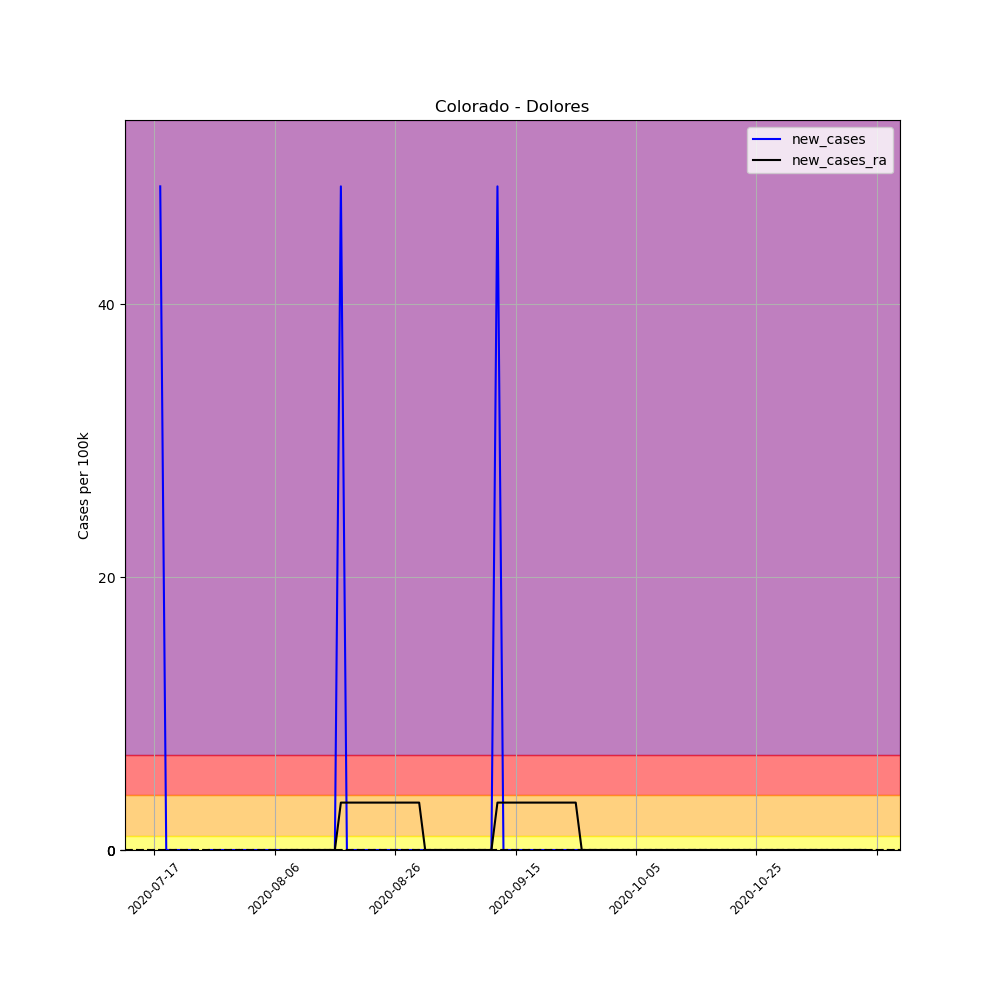

The data file committed next to this chart (first rows):
, date, county, state, fips, cases, deaths, COUNTY, STNAME, CTYNAME, POPESTIMATE2019, per_100k, new_cases, new_cases_ra
698910, 2020-07-17, Dolores, Colorado, 8033, 1, 0, 33, Colorado, Dolores, 2055, 48.66, , 
698911, 2020-07-18, Dolores, Colorado, 8033, 2, 0, 33, Colorado, Dolores, 2055, 97.32, 48.66, 
698912, 2020-07-19, Dolores, Colorado, 8033, 2, 0, 33, Colorado, Dolores, 2055, 97.32, 0.0, 
698913, 2020-07-20, Dolores, Colorado, 8033, 2, 0, 33, Colorado, Dolores, 2055, 97.32, 0.0, 
698914, 2020-07-21, Dolores, Colorado, 8033, 2, 0, 33, Colorado, Dolores, 2055, 97.32, 0.0, 
698915, 2020-07-22, Dolores, Colorado, 8033, 2, 0, 33, Colorado, Dolores, 2055, 97.32, 0.0, 
698916, 2020-07-23, Dolores, Colorado, 8033, 2, 0, 33, Colorado, Dolores, 2055, 97.32, 0.0, 
698917, 2020-07-24, Dolores, Colorado, 8033, 2, 0, 33, Colorado, Dolores, 2055, 97.32, 0.0, 
698918, 2020-07-25, Dolores, Colorado, 8033, 1, 0, 33, Colorado, Dolores, 2055, 48.66, -48.66, 
698919, 2020-07-26, Dolores, Colorado, 8033, 1, 0, 33, Colorado, Dolores, 2055, 48.66, 0.0, 
698920, 2020-07-27, Dolores, Colorado, 8033, 1, 0, 33, Colorado, Dolores, 2055, 48.66, 0.0, 
698921, 2020-07-28, Dolores, Colorado, 8033, 1, 0, 33, Colorado, Dolores, 2055, 48.66, 0.0, 
698922, 2020-07-29, Dolores, Colorado, 8033, 1, 0, 33, Colorado, Dolores, 2055, 48.66, 0.0, 
698923, 2020-07-30, Dolores, Colorado, 8033, 1, 0, 33, Colorado, Dolores, 2055, 48.66, 0.0, 
698924, 2020-07-31, Dolores, Colorado, 8033, 1, 0, 33, Colorado, Dolores, 2055, 48.66, 0.0, 0.0
698925, 2020-08-01, Dolores, Colorado, 8033, 1, 0, 33, Colorado, Dolores, 2055, 48.66, 0.0, -3.476
698926, 2020-08-02, Dolores, Colorado, 8033, 1, 0, 33, Colorado, Dolores, 2055, 48.66, 0.0, -3.476
698927, 2020-08-03, Dolores, Colorado, 8033, 1, 0, 33, Colorado, Dolores, 2055, 48.66, 0.0, -3.476
698928, 2020-08-04, Dolores, Colorado, 8033, 1, 0, 33, Colorado, Dolores, 2055, 48.66, 0.0, -3.476
698929, 2020-08-05, Dolores, Colorado, 8033, 1, 0, 33, Colorado, Dolores, 2055, 48.66, 0.0, -3.476
698930, 2020-08-06, Dolores, Colorado, 8033, 1, 0, 33, Colorado, Dolores, 2055, 48.66, 0.0, -3.476
698931, 2020-08-07, Dolores, Colorado, 8033, 1, 0, 33, Colorado, Dolores, 2055, 48.66, 0.0, -3.476
698932, 2020-08-08, Dolores, Colorado, 8033, 1, 0, 33, Colorado, Dolores, 2055, 48.66, 0.0, 0.0
698933, 2020-08-09, Dolores, Colorado, 8033, 1, 0, 33, Colorado, Dolores, 2055, 48.66, 0.0, 0.0
698934, 2020-08-10, Dolores, Colorado, 8033, 1, 0, 33, Colorado, Dolores, 2055, 48.66, 0.0, 0.0
698935, 2020-08-11, Dolores, Colorado, 8033, 1, 0, 33, Colorado, Dolores, 2055, 48.66, 0.0, 0.0
698936, 2020-08-12, Dolores, Colorado, 8033, 1, 0, 33, Colorado, Dolores, 2055, 48.66, 0.0, 0.0
698937, 2020-08-13, Dolores, Colorado, 8033, 1, 0, 33, Colorado, Dolores, 2055, 48.66, 0.0, 0.0
698938, 2020-08-14, Dolores, Colorado, 8033, 1, 0, 33, Colorado, Dolores, 2055, 48.66, 0.0, 0.0
698939, 2020-08-15, Dolores, Colorado, 8033, 1, 0, 33, Colorado, Dolores, 2055, 48.66, 0.0, 0.0
698940, 2020-08-16, Dolores, Colorado, 8033, 1, 0, 33, Colorado, Dolores, 2055, 48.66, 0.0, 0.0
698941, 2020-08-17, Dolores, Colorado, 8033, 2, 0, 33, Colorado, Dolores, 2055, 97.32, 48.66, 3.476
698942, 2020-08-18, Dolores, Colorado, 8033, 2, 0, 33, Colorado, Dolores, 2055, 97.32, 0.0, 3.476
698943, 2020-08-19, Dolores, Colorado, 8033, 2, 0, 33, Colorado, Dolores, 2055, 97.32, 0.0, 3.476
698944, 2020-08-20, Dolores, Colorado, 8033, 2, 0, 33, Colorado, Dolores, 2055, 97.32, 0.0, 3.476
698945, 2020-08-21, Dolores, Colorado, 8033, 2, 0, 33, Colorado, Dolores, 2055, 97.32, 0.0, 3.476
698946, 2020-08-22, Dolores, Colorado, 8033, 2, 0, 33, Colorado, Dolores, 2055, 97.32, 0.0, 3.476
698947, 2020-08-23, Dolores, Colorado, 8033, 2, 0, 33, Colorado, Dolores, 2055, 97.32, 0.0, 3.476
698948, 2020-08-24, Dolores, Colorado, 8033, 2, 0, 33, Colorado, Dolores, 2055, 97.32, 0.0, 3.476
698949, 2020-08-25, Dolores, Colorado, 8033, 2, 0, 33, Colorado, Dolores, 2055, 97.32, 0.0, 3.476
698950, 2020-08-26, Dolores, Colorado, 8033, 2, 0, 33, Colorado, Dolores, 2055, 97.32, 0.0, 3.476
698951, 2020-08-27, Dolores, Colorado, 8033, 2, 0, 33, Colorado, Dolores, 2055, 97.32, 0.0, 3.476
698952, 2020-08-28, Dolores, Colorado, 8033, 2, 0, 33, Colorado, Dolores, 2055, 97.32, 0.0, 3.476
698953, 2020-08-29, Dolores, Colorado, 8033, 2, 0, 33, Colorado, Dolores, 2055, 97.32, 0.0, 3.476
698954, 2020-08-30, Dolores, Colorado, 8033, 2, 0, 33, Colorado, Dolores, 2055, 97.32, 0.0, 3.476
698955, 2020-08-31, Dolores, Colorado, 8033, 2, 0, 33, Colorado, Dolores, 2055, 97.32, 0.0, 0.0
698956, 2020-09-01, Dolores, Colorado, 8033, 2, 0, 33, Colorado, Dolores, 2055, 97.32, 0.0, 0.0
698957, 2020-09-02, Dolores, Colorado, 8033, 2, 0, 33, Colorado, Dolores, 2055, 97.32, 0.0, 0.0
698958, 2020-09-03, Dolores, Colorado, 8033, 2, 0, 33, Colorado, Dolores, 2055, 97.32, 0.0, 0.0
698959, 2020-09-04, Dolores, Colorado, 8033, 2, 0, 33, Colorado, Dolores, 2055, 97.32, 0.0, 0.0
698960, 2020-09-05, Dolores, Colorado, 8033, 2, 0, 33, Colorado, Dolores, 2055, 97.32, 0.0, 0.0
698961, 2020-09-06, Dolores, Colorado, 8033, 2, 0, 33, Colorado, Dolores, 2055, 97.32, 0.0, 0.0
698962, 2020-09-07, Dolores, Colorado, 8033, 2, 0, 33, Colorado, Dolores, 2055, 97.32, 0.0, 0.0
698963, 2020-09-08, Dolores, Colorado, 8033, 2, 0, 33, Colorado, Dolores, 2055, 97.32, 0.0, 0.0
698964, 2020-09-09, Dolores, Colorado, 8033, 2, 0, 33, Colorado, Dolores, 2055, 97.32, 0.0, 0.0
698965, 2020-09-10, Dolores, Colorado, 8033, 2, 0, 33, Colorado, Dolores, 2055, 97.32, 0.0, 0.0
698966, 2020-09-11, Dolores, Colorado, 8033, 2, 0, 33, Colorado, Dolores, 2055, 97.32, 0.0, 0.0
698967, 2020-09-12, Dolores, Colorado, 8033, 3, 0, 33, Colorado, Dolores, 2055, 146, 48.66, 3.476
698968, 2020-09-13, Dolores, Colorado, 8033, 3, 0, 33, Colorado, Dolores, 2055, 146, 0.0, 3.476
698969, 2020-09-14, Dolores, Colorado, 8033, 3, 0, 33, Colorado, Dolores, 2055, 146, 0.0, 3.476
... 59 more rows
